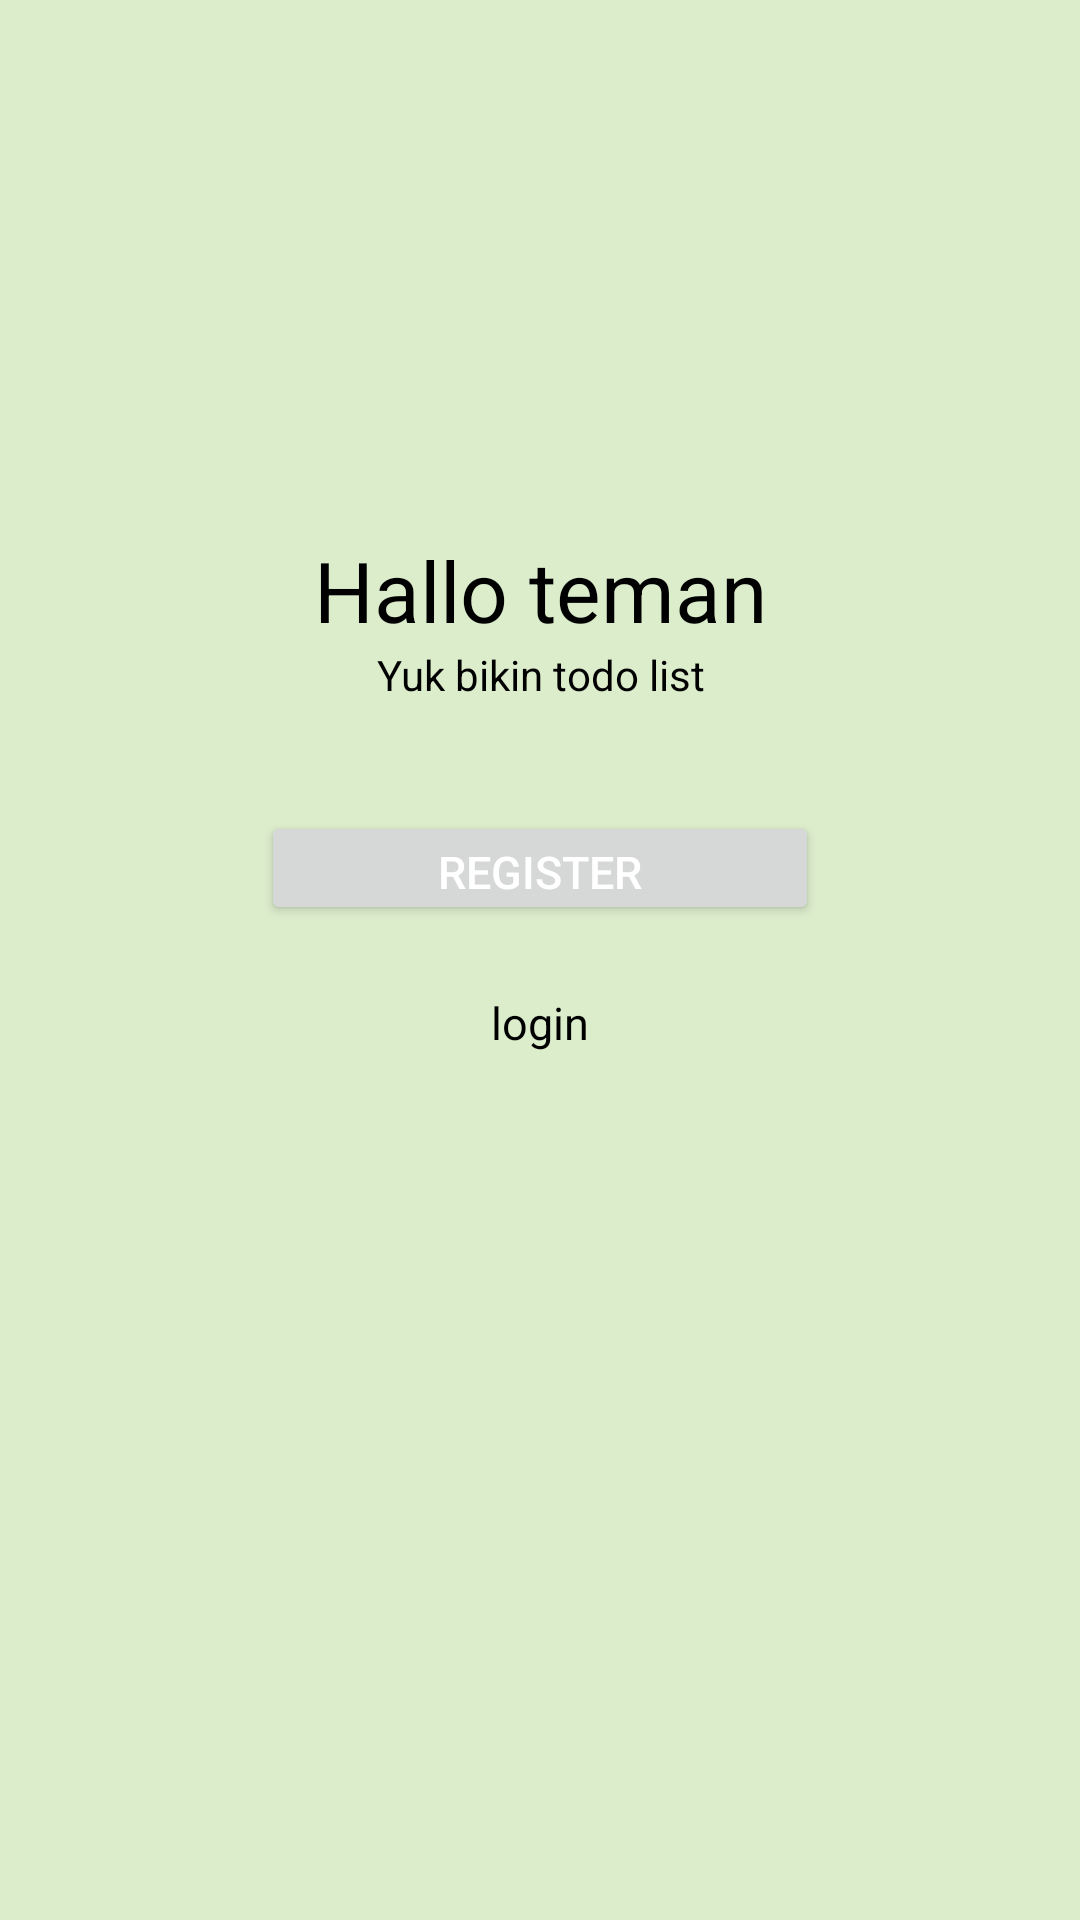

Here is an Android app screen rendered from its layout file. Give the layout XML and the strings, colors and styles it references.
<!-- AndroidManifest.xml: application theme Theme.UAS_AKB_IF2_10119074 -->
<!-- res/layout/activity_welcome.xml -->
<?xml version="1.0" encoding="utf-8"?>
<androidx.constraintlayout.widget.ConstraintLayout xmlns:android="http://schemas.android.com/apk/res/android"
    xmlns:app="http://schemas.android.com/apk/res-auto"
    xmlns:tools="http://schemas.android.com/tools"
    android:layout_width="match_parent"
    android:layout_height="match_parent"
    android:background="#DCEDCC"
    tools:context=".WelcomeActivity"
    >

    <ImageView
        android:id="@+id/imageView7"
        android:layout_width="wrap_content"
        android:layout_height="wrap_content"
        android:layout_marginTop="154dp"
        app:layout_constraintEnd_toEndOf="parent"
        app:layout_constraintStart_toStartOf="parent"
        app:layout_constraintTop_toTopOf="parent" />

    <TextView
        android:id="@+id/textView8"
        android:layout_width="wrap_content"
        android:layout_height="wrap_content"
        android:layout_marginTop="24dp"
        android:text="Hallo teman"
        android:textColor="@color/black"
        android:textSize="28dp"
        app:layout_constraintEnd_toEndOf="parent"
        app:layout_constraintStart_toStartOf="parent"
        app:layout_constraintTop_toBottomOf="@+id/imageView7" />

    <TextView
        android:id="@+id/textView9"
        android:layout_width="186dp"
        android:layout_height="wrap_content"
        android:text="Yuk bikin todo list"
        android:textAlignment="center"
        android:textColor="@color/black"
        android:textSize="14dp"
        app:layout_constraintEnd_toEndOf="parent"
        app:layout_constraintStart_toStartOf="parent"
        app:layout_constraintTop_toBottomOf="@+id/textView8"
        tools:ignore="MissingConstraints" />

    <Button
        android:id="@+id/btnStarted"
        android:layout_width="186dp"
        android:layout_height="38dp"
        android:layout_marginTop="36dp"
        android:text="Register"
        android:textColor="@color/white"
        android:textSize="15dp"
        app:layout_constraintEnd_toEndOf="parent"
        app:layout_constraintStart_toStartOf="parent"
        app:layout_constraintTop_toBottomOf="@+id/textView9"
        tools:ignore="MissingConstraints" />

    <TextView
        android:id="@+id/btnHaveAccount"
        android:layout_width="wrap_content"
        android:layout_height="wrap_content"
        android:layout_marginTop="12dp"
        android:text="login"
        android:textColor="@color/black"
        android:textSize="15dp"
        app:layout_constraintBottom_toBottomOf="parent"
        app:layout_constraintEnd_toEndOf="parent"
        app:layout_constraintStart_toStartOf="parent"
        app:layout_constraintTop_toBottomOf="@+id/btnStarted"
        app:layout_constraintVertical_bias="0.035"
        tools:ignore="MissingConstraints" />
</androidx.constraintlayout.widget.ConstraintLayout>
<!-- resources referenced by this layout -->
<resources>
  <color name="black">#FF000000</color>
  <color name="white">#FFFFFFFF</color>
  <style name="Theme.UAS_AKB_IF2_10119074" parent="Theme.MaterialComponents.DayNight.DarkActionBar">
          
          <item name="colorPrimary">@color/coklat</item>
          <item name="colorPrimaryVariant">@color/purple_700</item>
          <item name="colorOnPrimary">@color/white</item>
          
          <item name="colorSecondary">@color/teal_200</item>
          <item name="colorSecondaryVariant">@color/teal_700</item>
          <item name="colorOnSecondary">@color/black</item>
          
          <item name="android:statusBarColor" tools:targetApi="l">?attr/colorPrimaryVariant</item>
          
      </style>
  <color name="coklat">#A48255</color>
  <color name="purple_700">#FF3700B3</color>
  <color name="teal_200">#FF03DAC5</color>
  <color name="teal_700">#FF018786</color>
</resources>
